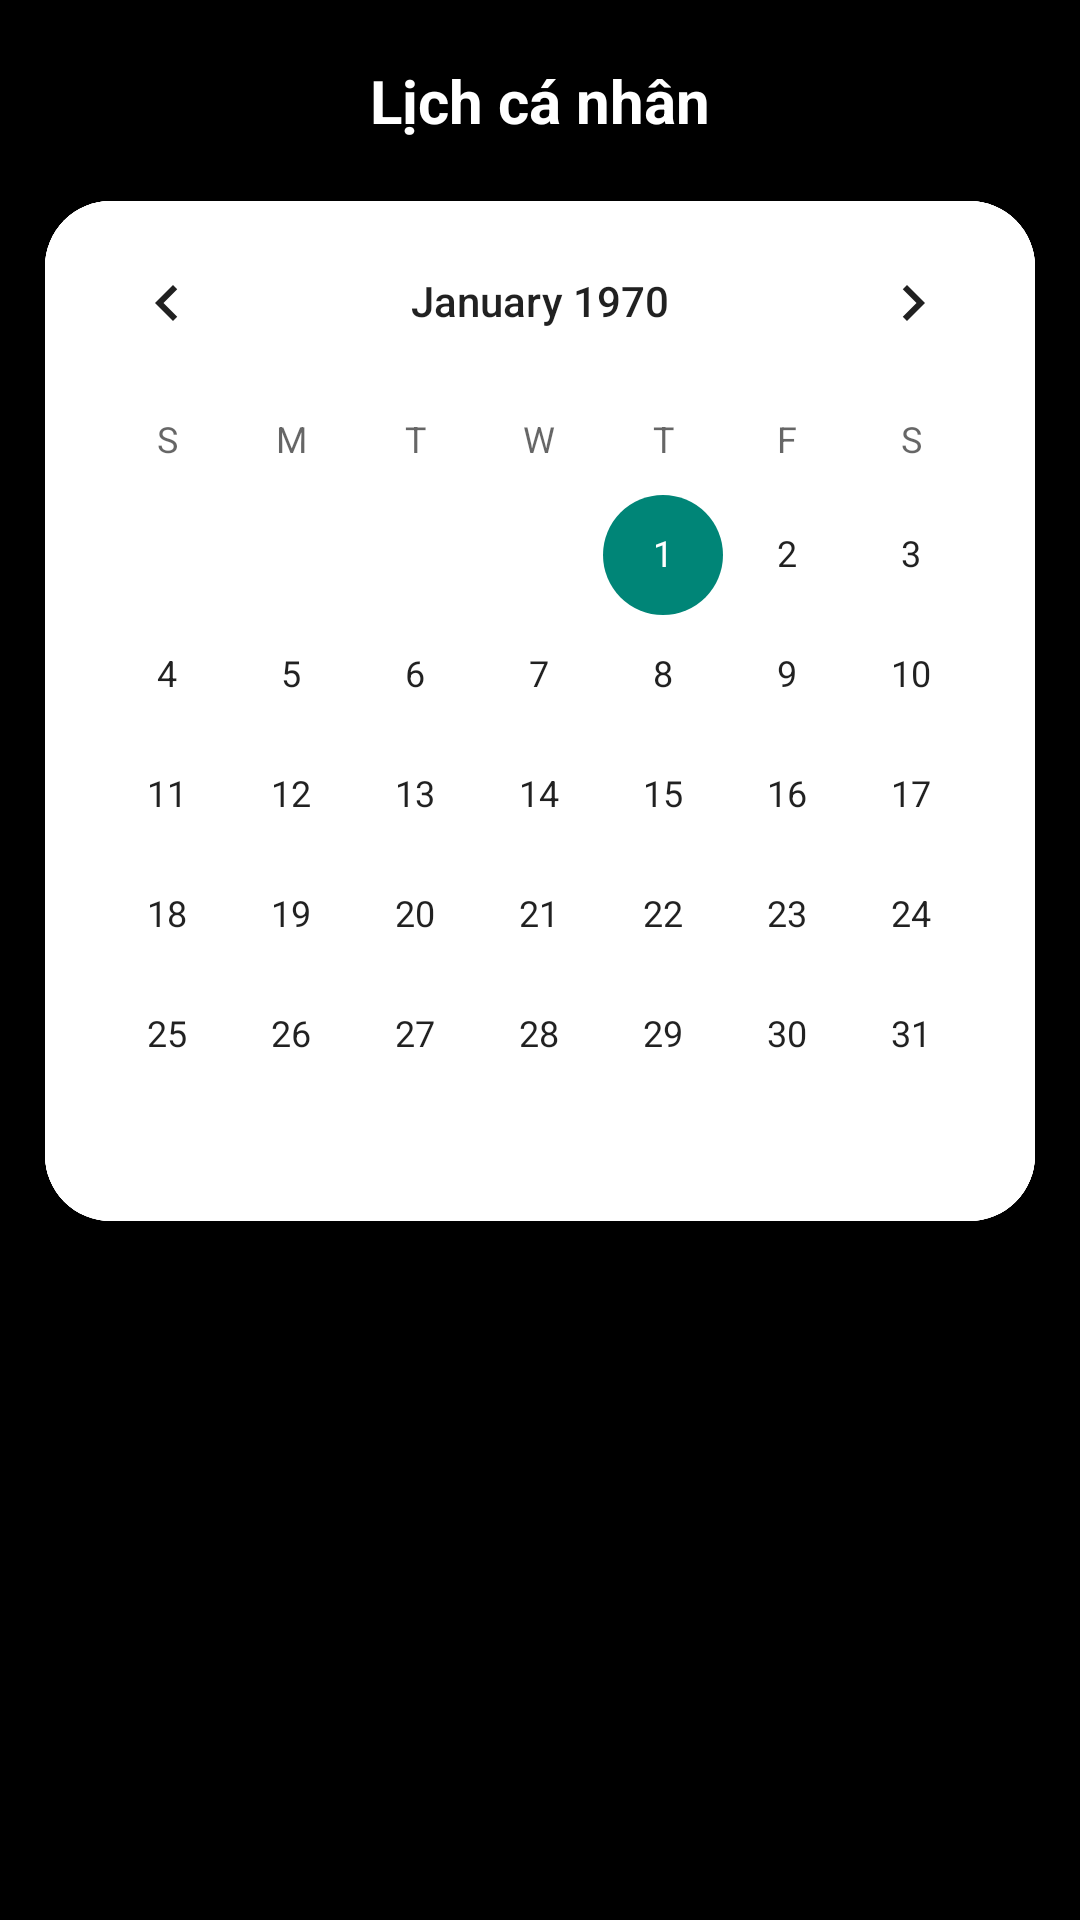

Write the Android layout XML for this screen, with the resource values it uses.
<!-- AndroidManifest.xml: application theme Theme.Finale -->
<!-- res/layout/fragment_home.xml -->
<?xml version="1.0" encoding="utf-8"?>
<androidx.constraintlayout.widget.ConstraintLayout xmlns:android="http://schemas.android.com/apk/res/android"
    xmlns:app="http://schemas.android.com/apk/res-auto"
    xmlns:tools="http://schemas.android.com/tools"
    android:id="@+id/fragment_container_list"
    android:layout_width="match_parent"
    android:layout_height="match_parent"
    android:background="@color/black"
    android:paddingLeft="15dp"
    android:paddingRight="15dp">

    <RelativeLayout
        android:id="@+id/relativeLayout"
        android:layout_width="match_parent"
        android:layout_height="wrap_content"
        android:orientation="horizontal"
        app:layout_constraintTop_toTopOf="parent"
        tools:ignore="MissingConstraints"
        tools:layout_editor_absoluteX="0dp">

        <TextView
            android:id="@+id/title"
            android:layout_width="match_parent"
            android:layout_height="wrap_content"
            android:layout_marginTop="20dp"
            android:gravity="center"
            android:text="Lịch cá nhân"
            android:textColor="@color/white"
            android:textSize="20dp"
            android:textStyle="bold"
            app:layout_constraintTop_toTopOf="parent"
            tools:ignore="MissingConstraints" />
    </RelativeLayout>

    <FrameLayout
        app:layout_constraintTop_toBottomOf="@id/relativeLayout"
        android:id="@+id/qqqq"
        android:layout_width="match_parent"
        android:layout_height="340dp"
        android:background="@drawable/rounded"
        android:layout_marginTop="20dp"
        android:clipToOutline="true"
        tools:ignore="MissingConstraints">

        <CalendarView
            android:id="@+id/calendar"
            android:theme="@style/CustomCalendarTheme"
            android:layout_width="match_parent"
            android:layout_height="match_parent"/>
    </FrameLayout>

    <androidx.recyclerview.widget.RecyclerView
        android:id="@+id/recycleView"
        android:layout_width="match_parent"
        android:layout_height="230dp"
        android:layout_marginTop="30dp"
        app:layout_constraintTop_toBottomOf="@+id/qqqq" />
</androidx.constraintlayout.widget.ConstraintLayout>
<!-- resources referenced by this layout -->
<resources>
  <color name="black">#FF000000</color>
  <color name="white">#FFFFFFFF</color>
  <!-- drawable rounded (drawable) -->
  <?xml version="1.0" encoding="utf-8"?>
  <shape xmlns:android="http://schemas.android.com/apk/res/android">
      <solid android:color="@android:color/white"/>
      <corners android:radius="22dp"/>
  </shape>
  <style name="CustomCalendarTheme" parent="Theme.AppCompat.Light">
          
          <item name="android:textColor">@color/black</item>
          
          <item name="android:background">@color/white</item>
      </style>
  <style name="Theme.Finale" parent="Base.Theme.Finale" />
  <style name="Base.Theme.Finale" parent="Theme.Material3.DayNight.NoActionBar">
          
          
      </style>
</resources>
